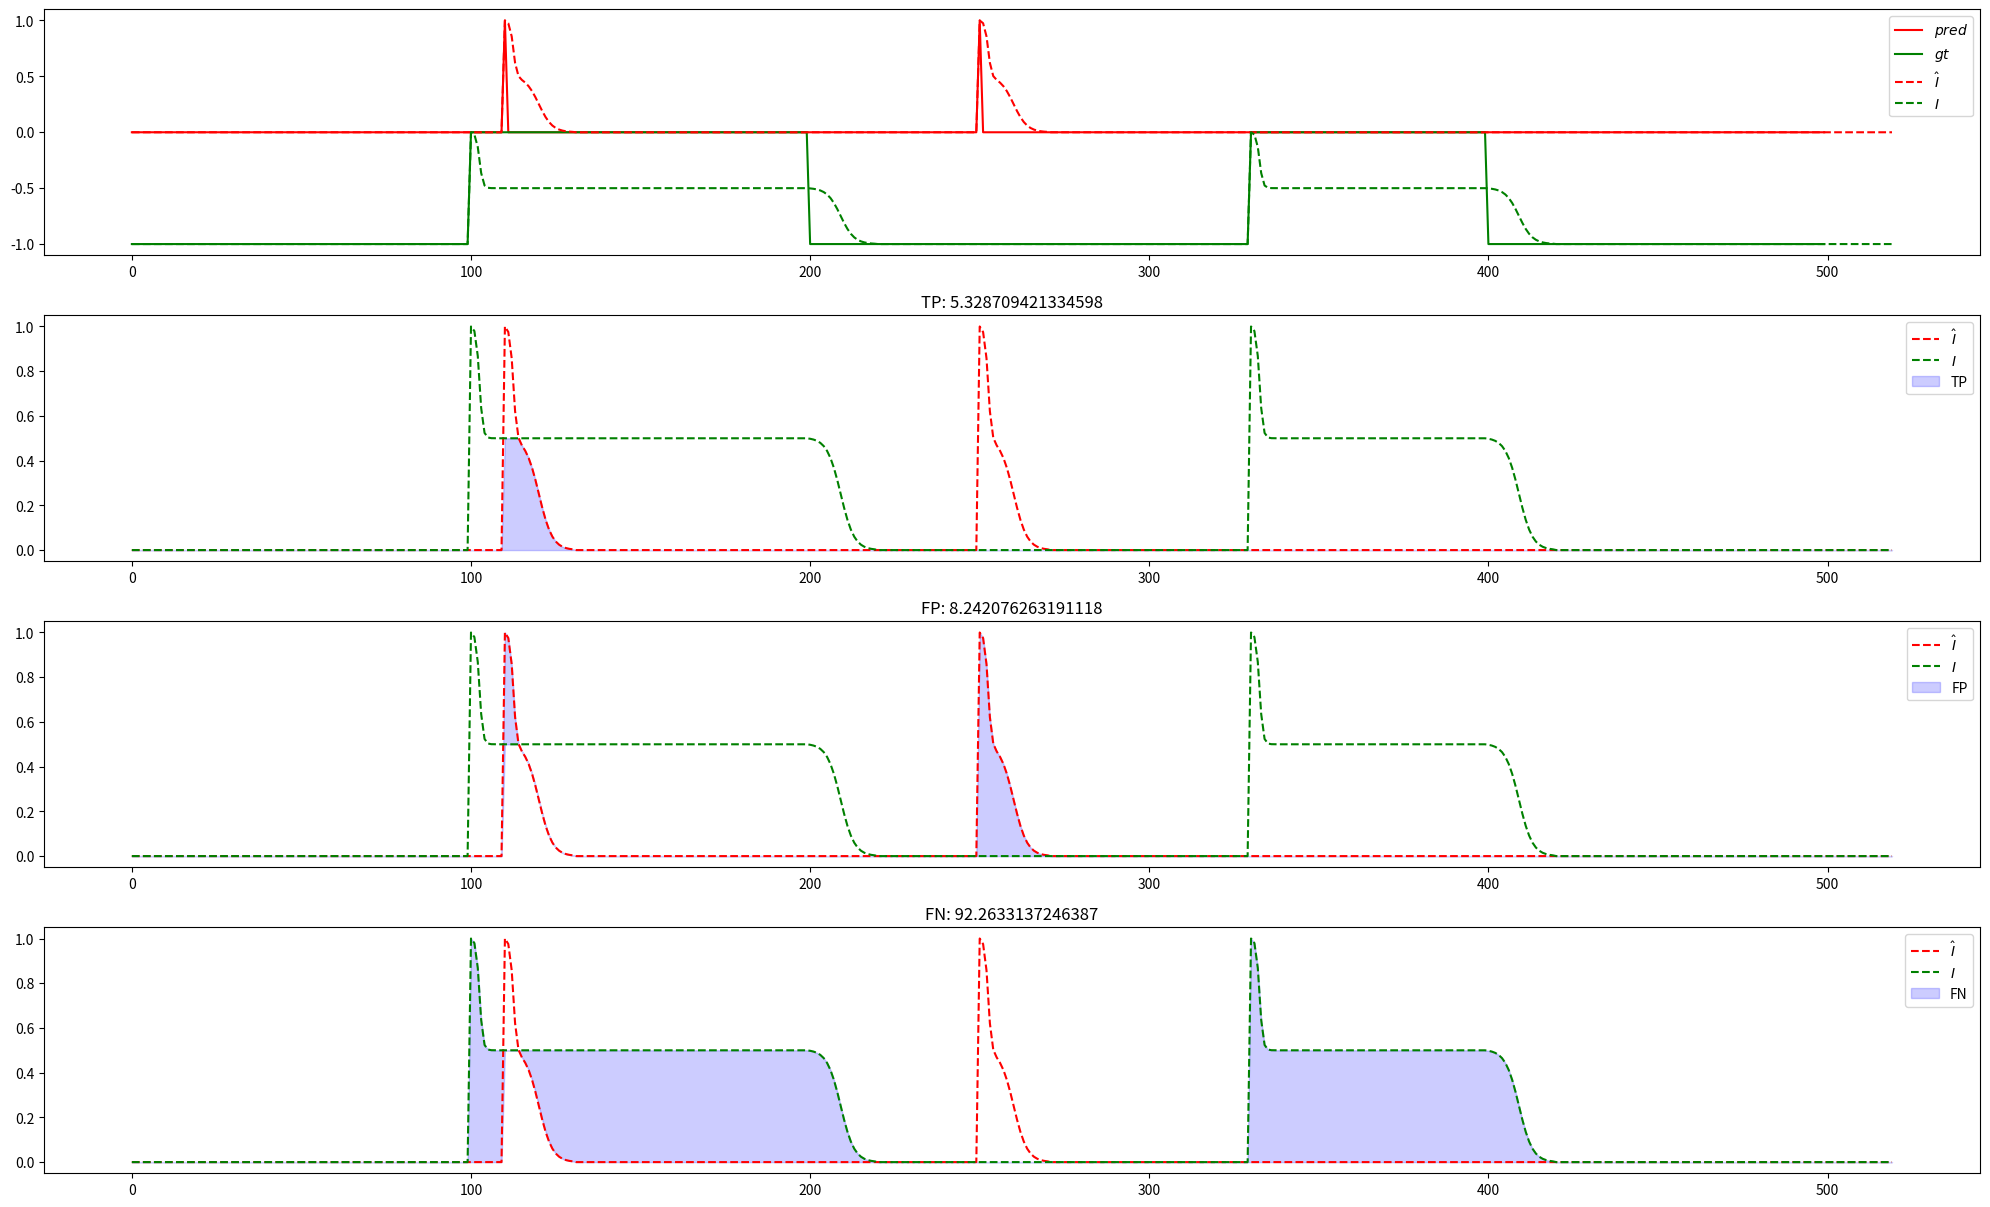

Source code (Python):
import math
import numpy as np

def ts2events(x):
    events = []
    anomaly_state = False
    for i in range(len(x)):
        if x[i] == 1:
            if anomaly_state == False:
                anomaly_state = True
                start_idx = i
        elif x[i] == 0:
            if anomaly_state == True:
                anomaly_state = False
                end_idx = i
                events.append((start_idx, end_idx))
    if anomaly_state == True:
        anomaly_state = False
        end_idx = len(x)
        events.append((start_idx, end_idx))
    return events

def sigmoid(x):
    return 1 / (1 + np.exp(-x))

def omega_func(i, l_dis=10, b_dur=0.8):
    if i == 0:
        return 1
    if l_dis == 0:
        return b_dur
    return b_dur +  (1 - b_dur) * (1 - sigmoid(i * 10 / l_dis - 5)) / (1 - sigmoid(-5))

def gamma_func(i, l_obs=20):
    if i == 0:
        return 1
    if l_obs == 0:
        return 0
    return (1 - sigmoid(i * 10 / l_obs - 5)) / (1 - sigmoid(-5))

def online_opt_inter(ts, l_dis, l_obs, b_dur):
    T = len(ts)
    interest = np.zeros(T + l_obs)
    idx_start = - l_obs - 1
    idx_end = - l_obs - 1
    for i in range(T):
        if ts[i] == 1:
            if i - idx_end > l_obs:
                idx_start = i
            interest[i] = omega_func(i - idx_start, l_dis, b_dur)
            idx_end = i
        else:
            if i - idx_end <= l_obs:
                interest[i] = omega_func(i - idx_start, l_dis, b_dur) * gamma_func(i - idx_end, l_obs) 
    for i in range(T, T + l_obs):
        if i - idx_end <= l_obs:
            interest[i] = omega_func(i - idx_start, l_dis, b_dur) * gamma_func(i - idx_end, l_obs)        
    return interest
            
class OIPR():
    def __init__(self, l_dis=0, l_obs=2, b_dur=1, omega_func=omega_func, gamma_func=gamma_func, **args):
        self.l_dis = l_dis
        self.l_obs = l_obs
        self.b_dur = b_dur
        self.omega_func = omega_func
        self.gamma_func = gamma_func
    
    def load_gt_events(self, gt):
        self.gt = np.array(gt)
        self.R_set = ts2events(gt)
        if sum(self.gt) == 0:
            return
        avg_len = sum(gt) / len(self.R_set)
        if self.l_obs == 'auto':
            self.l_obs = math.ceil(avg_len)
        if self.l_dis == 'auto':
            self.l_dis = math.ceil(avg_len / 2)
        return
    
    def load_pred_events(self, pred):
        self.pred = pred
        return
    
    def get_inter_pred(self):
        self.inter_pred = online_opt_inter(self.pred, self.l_dis, self.l_obs, self.b_dur)
        
    def get_inter_gt(self):
        self.inter_gt = online_opt_inter(self.gt, self.l_dis, self.l_obs, self.b_dur)
        
    def run(self, verbose=False):
        if sum(self.gt) == 0:
            return
        self.get_inter_pred()
        self.get_inter_gt()
        TP_area = np.minimum(self.inter_pred, self.inter_gt)
        FN_area = self.inter_gt - TP_area
        FP_area = self.inter_pred - TP_area
        self.TP_area = TP_area
        self.FN_area = FN_area
        self.FP_area = FP_area   
        
        if verbose:
            import matplotlib.pyplot as plt
            N = len(self.inter_gt)
            plt.figure(figsize=(20,15))
            plt.subplot(511)
            plt.plot(self.pred, 'r', label='$pred$')
            plt.plot(self.gt-1, 'g', label='$gt$')
            plt.plot(self.inter_pred, 'r--', label='$\hat{I}$')
            plt.plot(self.inter_gt-1, 'g--', label='$I$')
            plt.legend()
            plt.subplot(512)
            plt.title(f'TP: {sum(TP_area)}')
            plt.plot(self.inter_pred, 'r--', label='$\hat{I}$')
            plt.plot(self.inter_gt, 'g--', label='$I$')
            plt.fill_between(np.linspace(0, N-1, N), np.zeros(N), TP_area, color='b', label='TP', alpha=0.2)
            plt.legend()
            plt.subplot(513)
            plt.title(f'FP: {sum(FP_area)}')
            plt.plot(self.inter_pred, 'r--', label='$\hat{I}$')
            plt.plot(self.inter_gt, 'g--', label='$I$')
            plt.fill_between(np.linspace(0, N-1, N), TP_area, self.inter_pred, color='b', label='FP', alpha=0.2)
            plt.legend()
            plt.subplot(514)
            plt.title(f'FN: {sum(FN_area)}')
            plt.plot(self.inter_pred, 'r--', label='$\hat{I}$')
            plt.plot(self.inter_gt, 'g--', label='$I$')
            plt.fill_between(np.linspace(0, N-1, N), TP_area, self.inter_gt, color='b', label='FN', alpha=0.2)
            plt.legend()
            plt.tight_layout()
            plt.show()   

        
    def get_precision(self):
        if sum(self.gt) == 0:
            return 0.0    
        TP = sum(self.TP_area)
        FP = sum(self.FP_area)
        if TP + FP == 0:
            return 0.0
        precision = TP / (TP + FP)
        return precision

    def get_recall(self):
        if sum(self.gt) == 0:
            return 0.0
        TP = sum(self.TP_area)
        FN = sum(self.FN_area)
        if TP + FN == 0:
            return 0.0
        recall = TP / (TP + FN)
        return recall    
     
    
if __name__ == "__main__":       
    gt = np.zeros(500)
    gt[100:200] = 1
    gt[330:400] = 1
    pred = np.zeros(500)
    pred[110] = 1
    pred[250] = 1
    
    config = {'l_dis': 5, 
              'l_obs': 20, 
              'b_dur': 0.5}
        
    evaluator = OIPR(**config) 
    evaluator.load_gt_events(gt)
    evaluator.load_pred_events(pred)    
    evaluator.run(verbose=True)
    precision = evaluator.get_precision()
    recall = evaluator.get_recall()
    print(f'OIPR: pre={precision}, rec={recall}')
